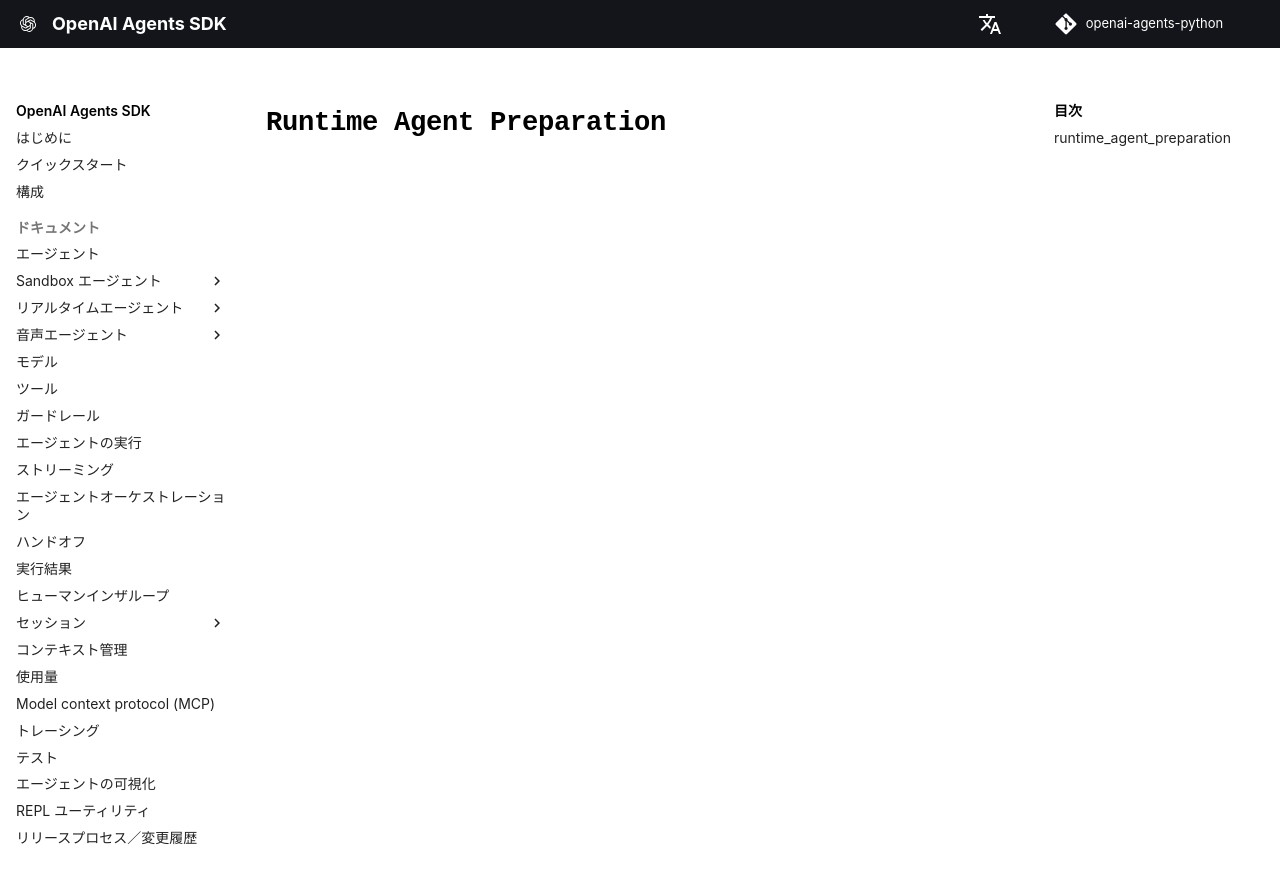

repository: garnet-labs/openai-agents-python · page: ja/ref/sandbox/runtime_agent_preparation/index.html · generator: mkdocs

# `Runtime Agent Preparation`

::: agents.sandbox.runtime_agent_preparation
